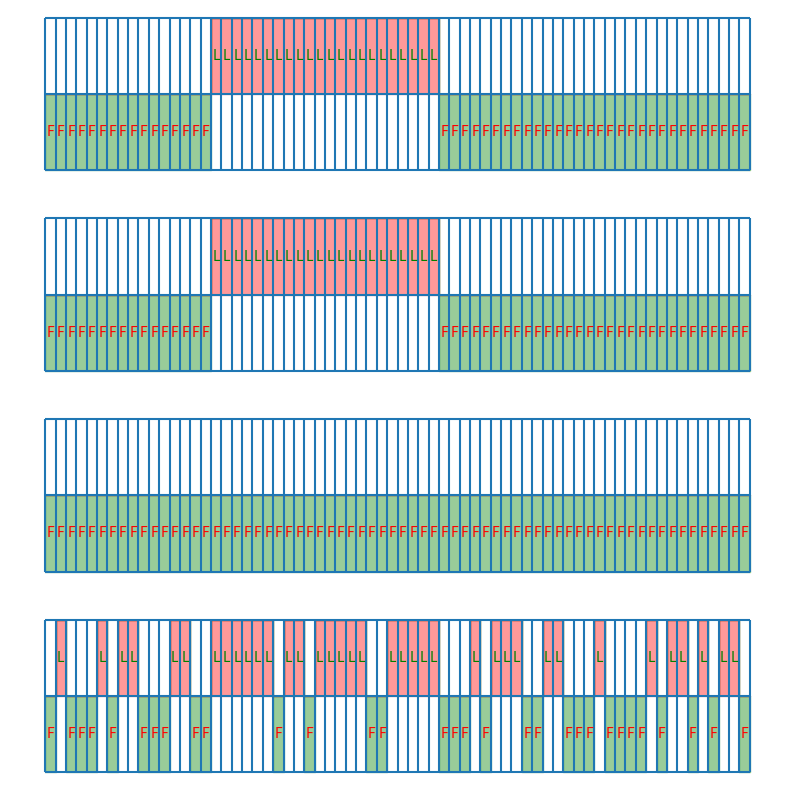

The script that saved this image: (Note: this script raises an exception after producing the figure.)
# coding:utf8
import numpy as np
import matplotlib.pyplot as plt
import platform
from pathlib import Path

systt = platform.system()
root = Path('./ass3/savedoc/')
if systt == 'Linux':
    plt.switch_backend('agg')


E = {}
E['F'] = np.ones(7) * 1/6
E['L'] = np.array([0, 1/12, 1/12, 1/12, 1/6, 1/4, 1/3])

ems = '251326344212463366565535614566523665561326345621443235213263461435421'
ems = [int(i) for i in ems]
ems = [0] + ems

class VA():
    def __init__(self, tm, em=E, ems=ems):
        self.T = tm
        self.E = em
        self.ems = ems
        Pf1 = Pl1 = 0.5
        sf1 = E['F'][ems[1]] * Pf1
        sl1 = E['L'][ems[1]] * Pl1
        self.ftrace = [sf1]
        self.ltrace = [sl1]
        self.fptrace = []
        self.lptrace = []
        self.path = []

    def forward(self):
        for e in ems[2:]:
            if self.ftrace[-1]*self.T['F->F'] >  self.ltrace[-1]*self.T['L->F']:
                self.fptrace.append('F')
            else:
                self.fptrace.append('L')

            if self.ftrace[-1]*self.T['F->L'] >  self.ltrace[-1]*self.T['L->L']:
                self.lptrace.append('F')
            else:
                self.lptrace.append('L')
            sfi = E['F'][e]*np.max([self.ftrace[-1]*self.T['F->F'], self.ltrace[-1]*self.T['L->F']])
            sli = E['L'][e]*np.max([self.ftrace[-1]*self.T['F->L'], self.ltrace[-1]*self.T['L->L']])
            self.ftrace.append(sfi)
            self.ltrace.append(sli)

    def backward(self):
        if self.ftrace[-1] > self.ltrace[-1]:
            self.path.append('F')
        else:
            self.path.append('L')
        while self.fptrace:
            if self.path[-1] == 'F':
                self.path.append(self.fptrace.pop())
                self.lptrace.pop()
            else:
                self.path.append(self.lptrace.pop())
                self.fptrace.pop()

    def __call__(self):
        self.forward()
        self.backward()
        self.path = list(reversed(self.path))


def path2plot(paths):
    fig, axess = plt.subplots(nrows=len(paths), figsize=(10, 10))
    if len(paths) == 1:
        axess = [axess]
    for path, axes in zip(paths, axess):
        x = np.arange(len(path)) 
        y1 = np.zeros(len(path))
        patharr = np.array(path)
        y1[patharr == 'F'] = 1
        y1[patharr == 'L'] = 2
        y2 = y1 - 1
        y21, y22 = y1.copy(), y1.copy()
        y21[y1==1] = y21[y1==1] - 1 
        y22[y1==2] = y22[y1==2] - 1 
        #axes.axis('equal')
        axes.axis('off')
        for idx in x[:-1]:
            label = y1[idx]
            if label == 1:
                axes.text(idx + 0.5, label - 0.5, 'F', color='red', fontsize=10, horizontalalignment='center',
                          verticalalignment='center')
            else:
                axes.text(idx + 0.5, label - 0.5, 'L', color='green', fontsize=10, horizontalalignment='center',
                          verticalalignment='center')
        axes.fill_between(x, y1, y21, step='post', color='green', alpha=0.4)
        axes.fill_between(x, y1, y22, step='post', color='red', alpha=0.4)
        axes.vlines(x, 0, 2) 
        axes.hlines([0, 1, 2], np.min(x), np.max(x))
    return fig, axess
    

T1 = {'F->F': 0.8, 'F->L': 0.2, 'L->F': 0.3, 'L->L': 0.7}
T2 = {'F->F': 0.9, 'F->L': 0.1, 'L->F': 0.15, 'L->L': 0.85}
T3 = {'F->F': 0.95, 'F->L': 0.05, 'L->F': 0.6, 'L->L': 0.4}
T4 = {'F->F': 0.5, 'F->L': 0.5, 'L->F': 0.5, 'L->L': 0.5}

paths = []
for T in [T1, T2, T3, T4]:
    va = VA(tm=T)
    va()
    paths.append(va.path)
path2plot(paths)
plt.show()
plt.savefig(root/'p4.jpg')
    
